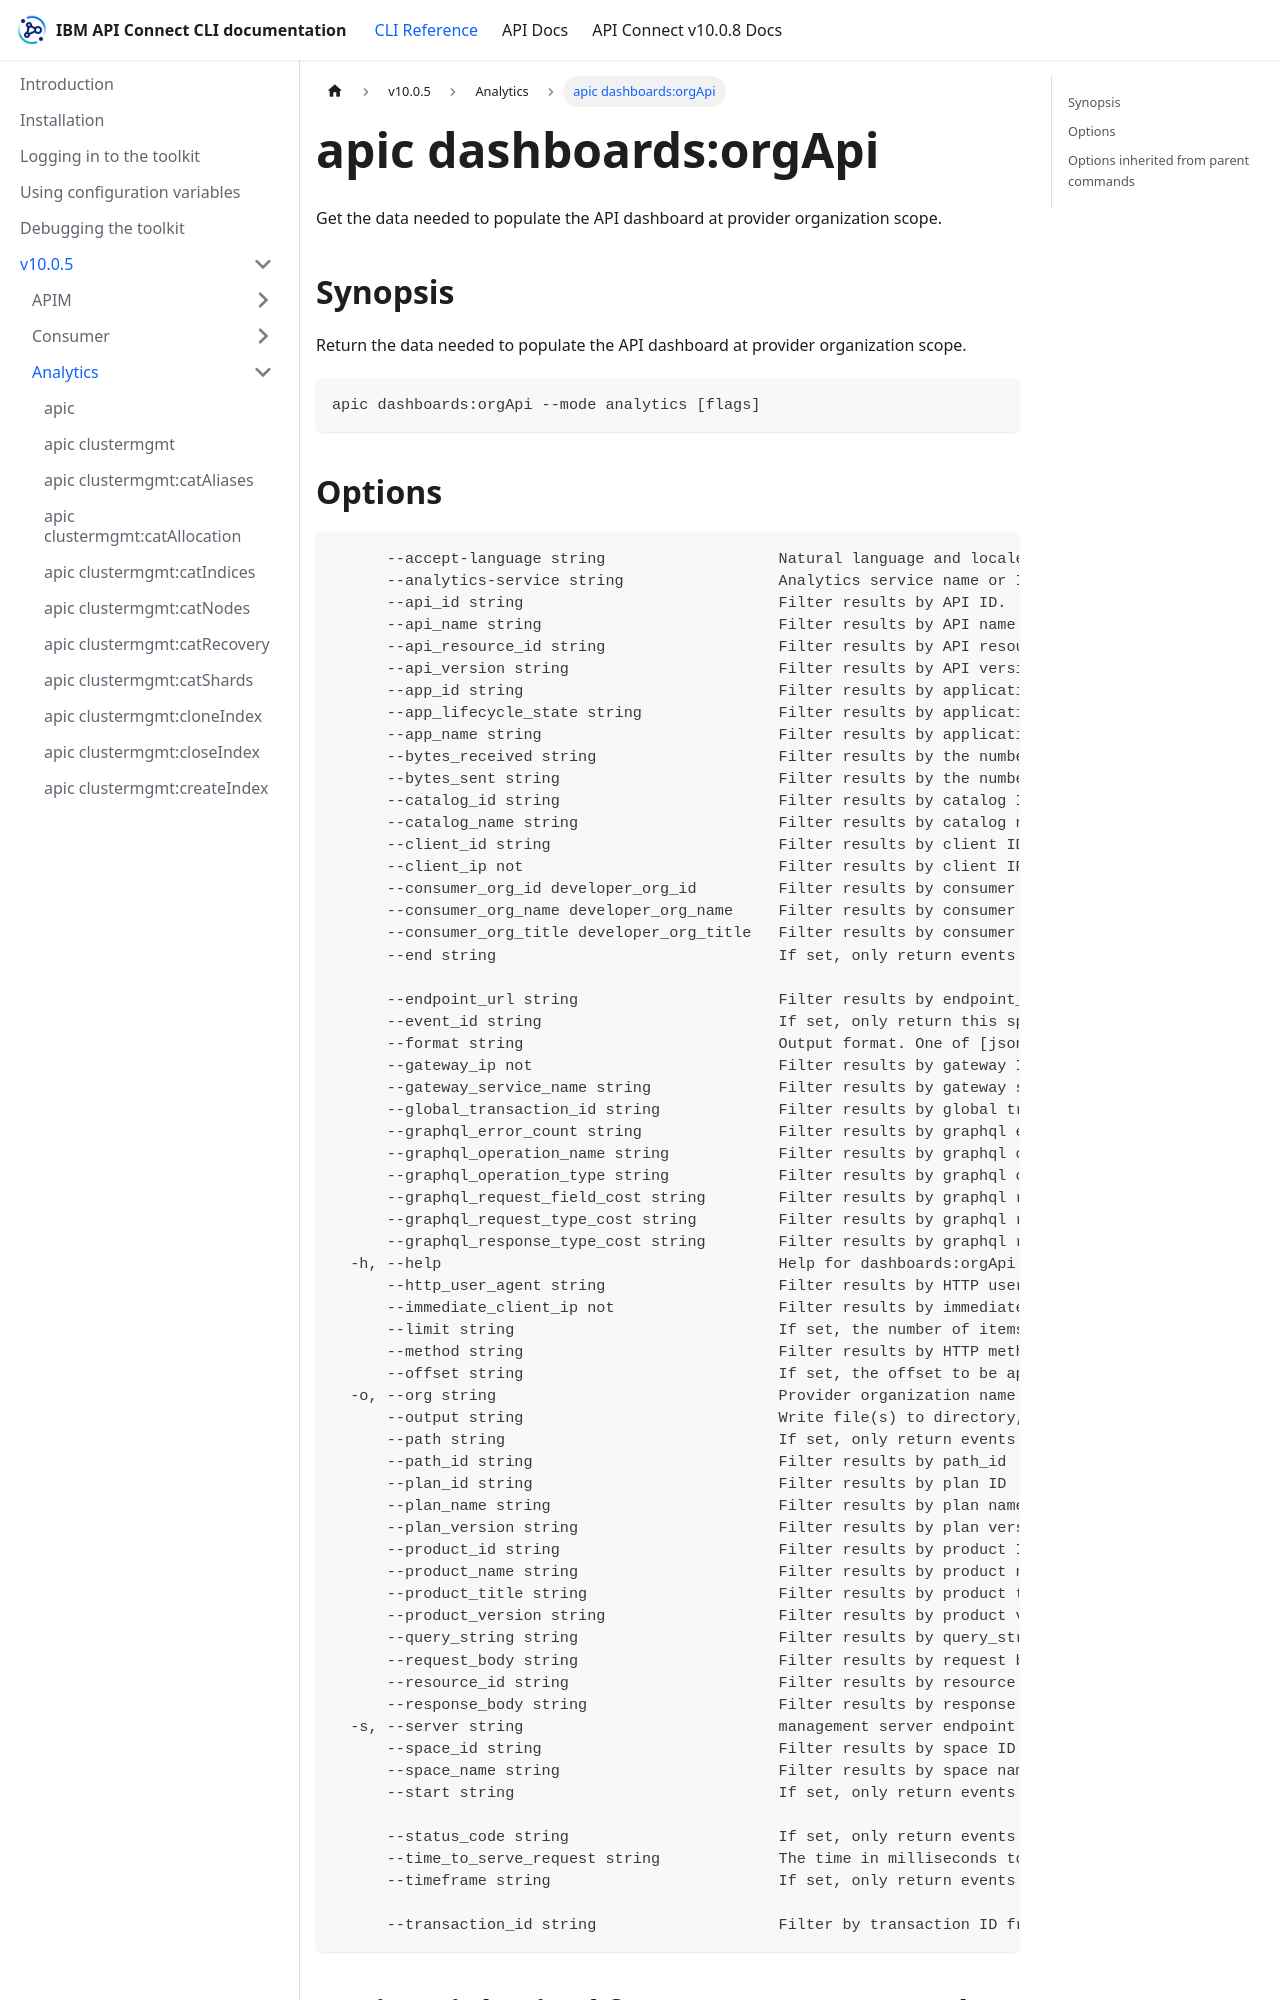

repository: ibm-apiconnect/clidocs · page: docs/v1005/analytics/apic_dashboards_orgApi.html · generator: docusaurus

# apic dashboards:orgApi

Get the data needed to populate the API dashboard at provider organization scope.

## Synopsis

Return the data needed to populate the API dashboard at provider organization scope.

```
apic dashboards:orgApi --mode analytics [flags]
```
